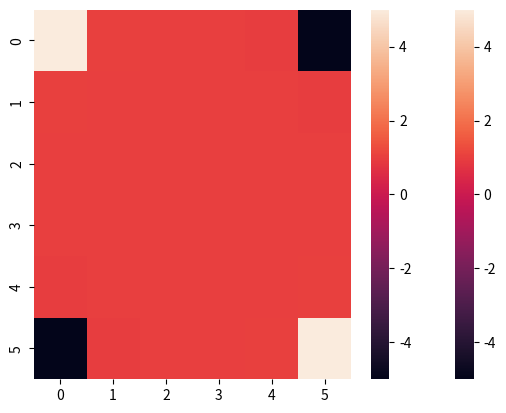

Write Python code to recreate this figure. (Note: this script raises an exception after producing the figure.)
import numpy as np 
import matplotlib.pyplot as plt
import seaborn as sns
import random

'''
A very simple dxd gridworld to test out multiple-experts IRL.
Agent can move in cardinal directions; moves in intended direction
with prob 90%, else uniform direction. If moves in illegal
direction, stays in place.

Will find optimal Q values by Q-learning.

Actions: 0 = up, 1 = right, 2 = down, 3 = left
'''

np.random.seed(1)

# Global params
D=6
MOVE_NOISE = 0
INTERCEPT = 10
WEIGHT = 2
N = 10
Ti = 50

# Making gridworld
state_space = np.array([(i,j) for i in range(D) for j in range(D)])
action_space = list(range(4))
rewards = np.ones((D,D))
rewards[0,0] = 5
rewards[D-1,D-1] = 5
rewards[0,D-1] = -5
rewards[D-1,0] = -5
#sns.heatmap(rewards)

def manh_dist(p1, p2):
    return abs(p1[0] - p2[0]) + abs(p1[1] - p2[1])

def act_to_coord(a):
    d = {0: (-1, 0), 1: (0, 1), 2: (1, 0),
         3: (0,-1)}
    return d[a]

def state_index(tup):
    return D*tup[0] + tup[1]

def multi_state_index(states):
    return D*states[:,0]+states[:,1]

def state_tuples_to_num(state_space, s):
    '''
    will need to fix
    '''
    return [state_space.index(state) for state in s]

def transition(state_space, action_space):
    # 0 index = start state
    # 1 = action
    # 2 = next state
    S = len(state_space)
    A = len(action_space)
    TP = np.zeros((S, A, S))
    for s in range(S):
        x1 = state_space[s][0]
        y1 = state_space[s][1]
        for a in range(A):
            action = act_to_coord(a)
            for x2 in range(D):
                for y2 in range(D):
                    if ((x2 == x1 + action[0]) and
                        (y2 == y1 + action[1])):
                        TP[s,a,state_index((x2,y2))] += 1 - MOVE_NOISE
                    if manh_dist((x2, y2), state_space[s]) == 1:
                        TP[s,a,state_index((x2,y2))] += MOVE_NOISE/4
                    if ((x2, y2) == state_space[s]).all():
                        count = (x2 == 0 or x2 == D-1) + (y2 == 0 or y2 == D-1)
                        TP[s,a,state_index((x2,y2))] += count*MOVE_NOISE/4
                        if ((x1 + action[0] < 0) or
                            (x1 + action[0] >= D) or
                            (y1 + action[1] < 0) or
                            (y1 + action[1] >= D)):
                            TP[s,a,state_index((x2,y2))] += 1 - MOVE_NOISE
    return TP

def coord(x):
    return min(max(x, 0), D-1)

def grid_step(s, a):
    '''
    Given current state s and action a, returns resulting
    state.
    '''
    flip = np.random.rand()
    if flip < MOVE_NOISE:
        a = np.random.choice([0,1,2,3])
    '''
    if a == 0:
        new_state = (coord(s[0]-1), s[1])
    if a == 1:
        new_state = (s[0], coord(s[1]+1))
    if a == 2:
        new_state = (coord(s[0]+1), s[1])
    if a == 3:
        new_state = (s[0], coord(s[1]-1))
    '''
    new_state = s + act_to_coord(a)
    return np.minimum(np.maximum(new_state, 0), D-1)

def episode(s,T,policy,rewards,step_func,a=-1):
    '''
    Given any generic state, time horizon, policy, and
    reward structure indexed by the state, generates an
    episode starting from that state.

    step_func defines how a resulting state is generated
    from current state and action
    '''
    states = [s]
    if a < 0:
        a = np.random.choice(action_space, p=policy[tuple(s)])
    actions = [a]
    reward_list = [0]
    for _ in range(T-1):
        s = step_func(s,a)
        states.append(s)
        r = rewards[tuple(s)]
        reward_list.append(r)
        a = np.random.choice(action_space, p=policy[tuple(s)])
        actions.append(a)
    reward_list.append(rewards[tuple(s)])
    return np.array(states), actions, reward_list

def stoch_policy(det_policy, action_space):
    '''
    Turns an array of actions corresponding to a
    deterministic policy into a "stochastic" policy
    (1 on the action chosen, 0 else)
    '''
    x = np.repeat(range(D), D)
    y = np.tile(range(D), D)
    z = np.ravel(det_policy)
    out = np.zeros((D,D,len(action_space)))
    out[x,y,z] = 1
    return out

# may delete this...
def MCES(gam, tol, T, state_space, action_space, rewards,
         policy, Q):
    '''
    Every-visit Monte Carlo w/ exploring starts to estimate Q*.
    Returns the corresponding optimal policy and Q*.
    '''
    counts = np.zeros((D,D,4))
    change = np.Inf
    while change > tol:
        change = 0
        # Random start
        # Given state space represented as a list
        s = state_space[np.random.choice(len(state_space))]
        a = np.random.choice(action_space)
        states, actions, reward_list = episode(s,T,policy,
          rewards,grid_step,a=a)
        G = 0
        for t in range(T-1,-1,-1):
            G = gam*G + reward_list[t+1]
            st = states[t]
            at = actions[t]
            old_Q = Q[st[0],st[1],at]
            Q[st[0],st[1],at] *= counts[st[0],st[1],at]
            counts[st[0],st[1],at] += 1
            Q[st[0],st[1],at] += G
            Q[st[0],st[1],at] /= counts[st[0],st[1],at]
            change = max(change, abs(Q[st[0],st[1],at] - old_Q))
            policy[st[0],st[1]] *= 0
            policy[st[0],st[1], np.argmax(Q[st[0],st[1]])] = 1
    policy *= 0
    for i in range(D):
        for j in range(D):
            policy[i,j,np.argmax(Q[i,j])] = 1
    return policy, Q

def visualize_policy(rewards, policy):
    '''
    Heatmap representing the input policy in the state
    space with the input rewards.
    '''
    pol = np.argmax(policy, axis=2)
    sns.heatmap(rewards)
    for x in range(D):
        for y in range(D):
            dx = (pol[x,y] % 2)*0.2*(2 - pol[x,y])
            dy = ((pol[x,y]-1) % 2)*0.2*(pol[x,y] - 1)
            plt.arrow(y+0.5,x+0.5,dx,dy,head_width=0.1,
                      color="black",alpha=0.9)

def eps_greedy(Q, eps, action_space):
    best = np.argmax(Q, axis=2)
    po = stoch_policy(best, action_space)
    po += eps/(len(action_space)-1)*(1 - po) - eps*po
    return po

def Qlearn(rate, gam, eps, K, T, state_space, action_space,
           rewards, policy, Q):
    '''
    Q-learning. Returns the corresponding optimal policy and Q*.
    '''
    for _ in range(K):
        st = state_space[np.random.choice(len(state_space))]
        for _ in range(T):
            policy = eps_greedy(Q, eps, action_space)
            at = np.random.choice(action_space, p=policy[tuple(st)])    
            sp = grid_step(st,at)
            rt = rewards[tuple(sp)]
            qnext = np.max(Q[sp[0],sp[1]])
            qnow = Q[st[0],st[1],at]
            Q[st[0],st[1],at] += rate*(rt + gam*qnext - qnow)
            st = sp
    policy *= 0
    for i in range(D):
        for j in range(D):
            policy[i,j,np.argmax(Q[i,j])] = 1
    return policy, Q

def eta(st):
    return np.array([abs(st[0]-1), abs(st[1]-1), abs(st[0]-4),
                     abs(st[1]-4), INTERCEPT])

def mu(s, alpha):
    return np.dot(eta(s), alpha)

def mu_all(alpha):
    muvals = np.zeros((D,D))
    for i in range(D):
        for j in range(D):
            muvals[i,j] = mu((i,j), alpha)
    return muvals

def softmax(v, beta, axis=False):
    if axis:
        x = beta[:,:,None]*v
        w = np.exp(x - np.max(x, axis=axis)[:,:,None])
        z = np.sum(w, axis=axis)
        return np.divide(w, z[:,:,None])
    else:
        w = np.exp(beta*v)
        z = np.sum(w)
        return w / z

def beta_func(alpha, sigsq):
    '''
    Computes beta for whole state space.
    '''
    noise = np.random.normal(loc=0,scale=np.sqrt(sigsq),
                             size=(D,D))
    muvals = mu_all(alpha)
    return muvals + noise

def locally_opt(Q_star, alpha, sigsq):
    '''
    Given optimal Q* and some "state of expertise",
    returns a stochastic policy for an agent whose
    beta is ideal centered around that state.

    high beta = high expertise

    CHANGE THIS
    '''
    beta = beta_func(alpha, sigsq)
    policy = softmax(Q_star, beta, 2)
    det_pol = np.argmax(policy, axis=2)
    return policy, det_pol


'''
Going to test on trajectories from Q* model rather than one-step,
will see how bad...
'''

# Misspecified reward bases?

# Alpha vectors for the centers of the grid world
# where each expert is closest to optimal.
alpha1 = np.array([-WEIGHT, -WEIGHT, 0, 0, 1]) # (1,1)
alpha2 = np.array([-WEIGHT, 0, 0, -WEIGHT, 1]) # (1,4)
alpha3 = np.array([0, -WEIGHT, -WEIGHT, 0, 1]) # (4,1)
alpha4 = np.array([0, 0, -WEIGHT, -WEIGHT, 1]) # (4,4)
p = alpha1.shape[0]
d = 5
m = 4

sigsq1 = 25
sigsq2 = 25
sigsq3 = 25
sigsq4 = 25

ex_alphas = np.stack([alpha1, alpha2, alpha3, alpha4])
ex_sigsqs = np.array([sigsq1, sigsq2, sigsq3, sigsq4])

# Example of policy for expert who does
# well in bottom right corner but not
# elsewhere.

np.random.seed(1)
init_det_policy = np.random.choice([0,1,2,3], size=(D,D))
init_policy = stoch_policy(init_det_policy, action_space)
init_Q = np.random.rand(D,D,4)
policy, Q = Qlearn(0.5, 0.8, 0.1, 10000, 20, state_space,
          action_space, rewards, init_policy, init_Q)
          # This seems to converge robustly to optimal policy,
          # although Q values have some variance in states where
          # it doesn't really matter
#policy, Q = doubleQ(0.5, 0.8, 0.05, 5000, 20, state_space,
#          action_space, rewards, init_policy, init_Q)
visualize_policy(rewards, policy)
pol1 = locally_opt(Q, alpha1, sigsq1)[0]
pol2 = locally_opt(Q, alpha2, sigsq2)[0]
pol3 = locally_opt(Q, alpha3, sigsq3)[0]
pol4 = locally_opt(Q, alpha4, sigsq4)[0]







###### Phase 2 ######

# Initializations
phi = np.random.rand(m,2)
alpha = np.random.normal(size=(m,p))
sigsq = np.random.rand(m)
theta = np.random.normal(size=d)

def radial(s, c):
    return np.exp(-5*((s[0]-c[0])**2+(s[1]-c[1])**2))

def linear_reward(theta, st):
    varphi = np.array([radial(st, (0,0)),
                    radial(st,(D-1,D-1)),
                    radial(st, (0,D-1)),
                    radial(st, (D-1,0)),
                     INTERCEPT])
    return np.dot(varphi, theta)

def vec_linear_reward(theta, s):
    pass

def lin_rew_func(theta):
    '''
    Using radial features above and theta below,
    gives a very close approximation to the true
    RF.

    May want to vectorize?
    '''
    rvals = np.zeros((D,D))
    for i in range(D):
        for j in range(D):
            rvals[i,j] = linear_reward(theta, (i,j))
    return rvals

def expect_reward(rewards, st, at, TP, state_space):
    '''
    fix?
    '''
    si = state_space.index(st)
    return TP[si, at].dot(np.ravel(rewards))

def vec_expect_reward(rewards, s, a, TP, state_space):
    '''
    s is a list of state indices
    a is list of actions
    '''
    return TP[s, a].dot(np.ravel(rewards))
    
def arr_expect_reward(rewards, data, TP, state_space):
    '''
    data is m x 2 x Ti
    '''
    return TP[data[:,0], data[:,1]].dot(np.ravel(rewards)) #m x Ti

'''
R_all = np.array([vec_expect_reward(reward_est, data[i][0],
                 data[i][1], TP, state_space) for i in range(m)])
'''

def init_state_sample(state_space):
    '''
    Returns initial state; uniform
    '''
    s = state_space[np.random.choice(len(state_space))]
    return s

def Q_est(theta_h, gam, T, state_space,
          action_space, init_policy, init_Q, Qlearn=False,
          tol=0.0001, rate=0.5, eps=0.05, K=10000):
    '''
    Based on an estimate of theta, estimates Q by doing MCES or
    Q-learning with respect to reward induced by theta.
    '''
    reward_str = lin_rew_func(theta_h)
    if Qlearn:
        Q_h = Qlearn(rate, gam, eps, K, T, state_space,
          action_space, reward_str, init_policy, init_Q)[1]
    else:
        Q_h = MCES(gam, tol, T, state_space, action_space,
                   reward_str, init_policy, init_Q)[1]
    return rewards, Q_h

def synthetic_traj(rewards, policy, Ti, state_space, action_space, init_state_sample):
    '''
    Generate a fake trajectory based on given
    policy. Need to separately generate
    variational distribution parameters if want to
    use those.
    '''
    s = init_state_sample(state_space)
    a = np.random.choice(action_space, p=policy[tuple(s)])
    states, actions, reward_list = episode(s,Ti,policy,rewards,
                              grid_step,a=a)
    states = list(multi_state_index(states))
    return states, actions, reward_list

def see_trajectory(reward_map, state_seq):
    '''
    Input state seq is in index form; can transform to tuples
    '''
    state_seq = [state_space[s] for s in state_seq]
    for s in state_seq:
        sns.heatmap(reward_map)
        plt.annotate('*', (s[1]+0.2,s[0]+0.7), color='b', size=24)
        plt.show()

def make_data(Q, alphas, sigsqs, reward_str, N, Ti):
    '''
    Creates N trajectories each for local experts, given Q,
    alphas, sigsqs, rewards (which may be "true" or
    based on current guesses!)
    '''
    policies = [locally_opt(Q, alphas[i],
                            sigsqs[i])[0] for i in range(m)]
    trajectories = [
        [synthetic_traj(reward_str, policies[i], Ti, state_space,
                        action_space, init_state_sample)[:2] for i in range(m)]
        for _ in range(N)
    ]
    # first index is N
    # second is m
    return trajectories 

def sample_MV_beta(i, phi, alpha, sigsq, theta, s, a, TP,
                   state_space, B):
    '''
    s is list of indices

    may delete
    '''
    reward_est = lin_rew_func(theta)
    R = vec_expect_reward(reward_est, s, a, TP, state_space)
    E = eta_mat(state_space[s])
    mui = sigsq[i]*R + E.transpose().dot(alpha[i]) + phi[i,0]*np.ones(R.shape[0])
    Covi = (sigsq[i]+phi[i,1])*np.eye(R.shape[0])
    return np.random.multivariate_normal(mui, Covi, B)

def eta_mat(data):
    #VECTORIZE!
    arr = np.array([abs(data[:,0,:] // 6 - 1),
                    abs(data[:,0,:] % 6 - 1),
                    abs(data[:,0,:] // 6 - 4),
                    abs(data[:,0,:] % 6 - 4),
                    INTERCEPT*np.ones(data[:,0,:].shape)])

    return np.swapaxes(arr, 0, 1)

def RE_all(theta, data, TP, state_space, m):
    reward_est = lin_rew_func(theta)
    R_all = arr_expect_reward(reward_est, data, TP, state_space) # m x Ti
    E_all = eta_mat(data)
    return R_all, E_all

def sample_all_MV_beta(phi, alpha, sigsq, theta, R_all, E_all, data, TP,
                       state_space, B, m):
    '''
    For each expert, get B samples of betas from variational posterior.
    Assumes the input data consists of one trajectory for each expert.

    Output is m x B x Ti
    '''
    mus = np.array([sigsq[i]*R_all[i] + E_all[i].transpose().dot(alpha[i]) + phi[i,0]*np.ones(R_all[i].shape[0]) for i in range(m)])
    Covs = np.array([(sigsq[i]+phi[i,1])*np.eye(R_all[i].shape[0]) for i in range(m)])
    return np.array([np.random.multivariate_normal(mus[i], Covs[i], B) for i in range(m)])

'''
Need to average over sample betas in the
following four functions
'''

def rho(state_space):
    return 1/len(state_space)

def uniform_action_sample(action_space, M):
    return list(np.random.choice(action_space, M))

def logZ(betas, impa, theta, data, M, TP, action_space):
    '''
    Importance sampling approximation

    May want to vectorize vec_expect_reward better to avoid 2 for-loops here
    '''
    reward_est = lin_rew_func(theta)
    R_all = np.array([[vec_expect_reward(reward_est, data[i][0],
                      [impa[j]]*Ti, TP, state_space) for j in range(M)]
                      for i in range(m)])
    expo = np.exp(np.einsum('ijk,ilk->ijlk', betas, R_all))
    volA = len(action_space) # m x N x Ti
    lvec = np.log(volA*np.mean(expo,axis=2)) # for all times
    logZvec = lvec.sum(axis=2)
    # This appears to approximate the true logZ for the
    # grid world with 4 actions very well!
    return logZvec # m x N; Not averaged over beta!

def traj_TP(data, TP):
    '''
    data = m x 2 x Ti

    Computes TPs for s1, a1 to s2, ..., st-1, at-1 to st
    '''
    pass

def phi_grad(betas, phi, alpha, sigsq, theta, R_all, E_all, Ti,
             logZvec):
    '''
    Output is m x 2

    Need to take mean only after multiplying by log probs
    '''
    one = np.ones(Ti)
    aE = np.einsum('ij,ijk->ik', alpha, E_all)
    vec = betas - (sigsq[:,None]*R_all + aE + phi[:,0][:,None]*np.ones((m,Ti)))[:,None,:]
    num1 = vec.dot(one)
    #num = np.mean(num, axis=1)
    den1 = sigsq + phi[:,1]
    phigrad1 = num1/den1[:,None] # may need to do this after mean
    num2 = np.einsum('ijk,ijk->ij', vec, vec)
    phigrad2 = -Ti/(2*den1)[:,None] + num2/((2*den1**2)[:,None])
    gvec = betas - aE[:,None,:]
    gnorm = np.einsum('ijk,ijk->ij', gvec, gvec)
    p1 = np.log(rho(state_space)) - Ti/2*np.log(2*np.pi*sigsq)[:,None] - 1/(2*sigsq)[:,None]*gnorm
    p2 = np.einsum('ijk,ik->ij', betas, R_all) - logZvec # + logT
    logp = p1 + p2
    logq = ...
    pass

def alpha_grad(betas):
    '''
    Output m x p
    '''
    pass

def sigsq_grad(betas):
    '''
    Output m x 1
    '''
    pass

def theta_grad(betas):
    '''
    Output m x d
    '''
    pass

def AEVB(theta, alpha, sigsq, phi, traj_data, TP, state_space,
         action_space, B, m, M):
    '''
    Need the expert trajectories

    1) Init theta, alpha, sigsq, phi
    2) 
    '''
    impa = uniform_action_sample(action_space, M)
    for n in range(N):
        data = np.array(traj_data[n]) # m x 2 x Ti
        R_all, E_all = RE_all(theta, data, TP, state_space, m)
        betas = sample_all_MV_beta(phi, alpha, sigsq, theta, R_all, E_all,
                                          data, TP, state_space, B, m)
        logZvec = logZ(betas, impa, theta, data, M, TP, action_space)
    pass

def grad_lin_rew(st):
    pass 

def grad_log_Z(theta, ):
    '''
    Uses a vectorized form to compute gradient of 
    log Z when tractable, e.g. in this case where we 
    can sum over actions.
    '''
    # Compute Num by summing matrices over actions,
    # where each col of the matrix corresponds to a time
    # step
    Num = np.array(d, len()) 
    den = ... 
    Ti = len(...)
    return (Num/den).dot(np.ones(Ti))

theta = np.array([4, 4, -6, -6, 0.1])
sns.heatmap(lin_rew_func(theta))

traj_data = make_data(Q, ex_alphas, ex_sigsqs, rewards, N, Ti)
data = traj_data[0] # for testing
# first index is n=1 to N
# second index is expert
# third is states, actions

'''
np.random.seed(1)
psi_t1 = np.random.normal(size=d)
pt2 = np.random.normal(size=(d,d))
psi_t2 = pt2.dot(pt2.transpose())
psi_a1 = np.random.normal(size=(m,p))
pa2 = [np.random.normal(size=(p,p)) for i in range(m)]
psi_a2 = np.stack([pa2[i].dot(pa2[i].transpose()) for i in range(m)])
psi_s = np.random.rand(m)
prior = (psi_t1, psi_t2, psi_a1, psi_a2, psi_s)
thetas, alphas, sigsqs = variational(prior)
'''

# Testing
theta_h = np.random.rand(5)
alpha_h = np.random.rand(5)
sigsq_h = np.random.rand()
# MCES(0.8, 0.00001, 50, state_space, action_space,
#                 rewards, init_policy, init_Q)
reward_est, Q_h = Q_est(theta_h, 0.8, 50, state_space, action_space,
                               init_policy, init_Q, tol=0.0001)
                        # FIX THIS 
test_policy = locally_opt(Q_h, alpha_h, sigsq_h)[0]
synth = synthetic_traj(reward_est, test_policy,
                       10, state_space, action_space, init_state_sample)
